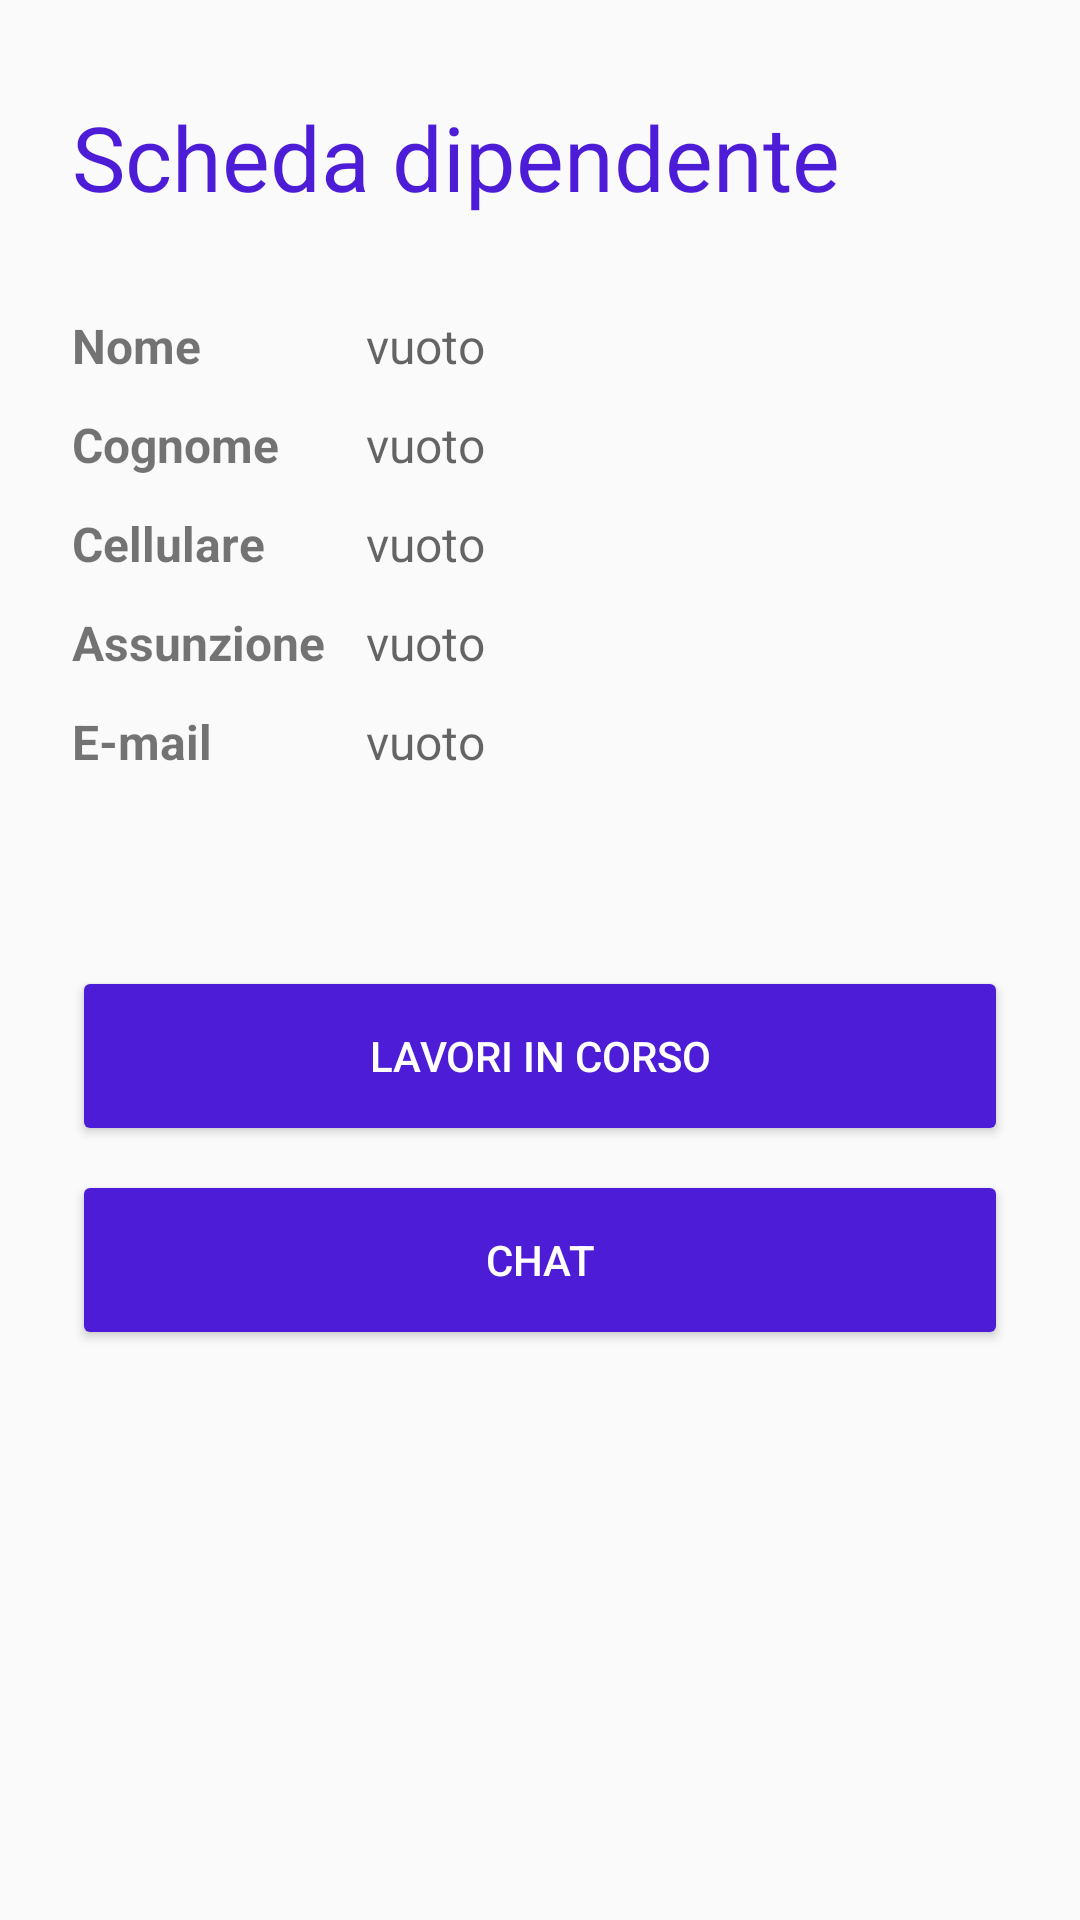

The Android layout XML behind this screen, and the referenced resources:
<!-- AndroidManifest.xml: application theme AppTheme -->
<!-- res/layout/fragment_dipendente.xml -->
<?xml version="1.0" encoding="utf-8"?>
<android.support.constraint.ConstraintLayout xmlns:android="http://schemas.android.com/apk/res/android"
                                             xmlns:app="http://schemas.android.com/apk/res-auto"
                                             xmlns:tools="http://schemas.android.com/tools"
                                             android:layout_width="match_parent"
                                             android:layout_height="match_parent"
                                             tools:context=".DipendenteFragment">


    <Button
            android:text="@string/Chat"
            android:layout_width="0dp"
            android:layout_height="60dp"
            android:id="@+id/btnChat"
            android:backgroundTint="#4D1CD6" android:textColor="#FFFFFF"
            app:layout_constraintStart_toStartOf="@+id/btnCompiti"
            app:layout_constraintEnd_toEndOf="@+id/btnCompiti" android:layout_marginTop="8dp"
            app:layout_constraintTop_toBottomOf="@+id/btnCompiti"/>
    <TextView
            android:text="@string/schedaDipendente"
            android:layout_width="wrap_content"
            android:layout_height="wrap_content" android:id="@+id/nomeCompito2"
            app:layout_constraintStart_toStartOf="parent"
            app:layout_constraintTop_toTopOf="parent" android:layout_marginTop="32dp"
            android:textSize="30sp"
            android:textColor="#4D1CD6"
            android:layout_marginStart="24dp"/>
    <TextView
            android:text="@string/Nome"
            android:layout_width="90dp"
            android:layout_height="25dp"
            android:id="@+id/tvnome"
            android:textStyle="bold"
            android:textSize="16sp"
            android:layout_marginTop="32dp" app:layout_constraintTop_toBottomOf="@+id/nomeCompito2"
            app:layout_constraintStart_toStartOf="@+id/nomeCompito2"/>
    <TextView
            android:text="@string/Cognome"
            android:layout_width="0dp"
            android:layout_height="25dp"
            android:id="@+id/tvcognome"
            android:textStyle="bold"
            android:textSize="16sp" android:layout_marginTop="8dp"
            app:layout_constraintTop_toBottomOf="@+id/tvnome"
            app:layout_constraintStart_toStartOf="@+id/tvnome" app:layout_constraintEnd_toEndOf="@+id/tvnome"/>
    <TextView
            android:layout_width="0dp"
            android:layout_height="25dp"
            android:ems="10"
            android:id="@+id/campoCellulare"
            android:hint="@string/vuoto"
            android:layout_marginTop="8dp"
            app:layout_constraintTop_toBottomOf="@+id/campoCognome"
            app:layout_constraintStart_toStartOf="@+id/campoCognome"
            android:textSize="16sp"
            app:layout_constraintEnd_toEndOf="@+id/campoCognome"/>
    <TextView
            android:text="@string/cellulare"
            android:layout_width="0dp"
            android:layout_height="25dp" android:id="@+id/tvCellulare"
            android:textStyle="bold"
            android:textSize="16sp" android:layout_marginTop="8dp"
            app:layout_constraintTop_toBottomOf="@+id/tvcognome"
            app:layout_constraintStart_toStartOf="@+id/tvcognome" app:layout_constraintEnd_toEndOf="@+id/tvcognome"/>
    <TextView
            android:layout_width="wrap_content"
            android:layout_height="25dp"
            android:ems="10"
            android:id="@+id/campoNome"
            android:hint="@string/vuoto"
            app:layout_constraintStart_toEndOf="@+id/tvnome" android:layout_marginStart="8dp"
            app:layout_constraintTop_toTopOf="@+id/tvnome" android:textSize="16sp"/>
    <TextView
            android:layout_width="0dp"
            android:layout_height="wrap_content"
            android:ems="10"
            android:id="@+id/campoMail"
            android:hint="@string/vuoto"
            android:layout_marginTop="8dp"
            app:layout_constraintTop_toBottomOf="@+id/campoTempo" app:layout_constraintStart_toEndOf="@+id/tvMail"
            android:layout_marginStart="8dp"
            android:textSize="16sp" app:layout_constraintEnd_toEndOf="@+id/campoTempo"/>
    <TextView
            android:text="@string/email"
            android:layout_width="0dp"
            android:layout_height="45dp"
            android:id="@+id/tvMail"
            android:textStyle="bold" android:textSize="16sp"
            android:layout_marginTop="8dp"
            app:layout_constraintTop_toBottomOf="@+id/tvTempo"
            app:layout_constraintStart_toStartOf="@+id/tvTempo" app:layout_constraintEnd_toEndOf="@+id/tvTempo"/>
    <Button
            android:text="@string/listaC"
            android:layout_width="0dp"
            android:layout_height="60dp"
            android:id="@+id/btnCompiti"
            app:layout_constraintStart_toStartOf="@+id/tvMail"
            android:textColor="#FFFFFF"
            android:backgroundTint="#4D1CD6" android:layout_marginTop="64dp"
            app:layout_constraintTop_toBottomOf="@+id/campoMail" android:layout_marginEnd="24dp"
            app:layout_constraintEnd_toEndOf="parent"/>
    <TextView
            android:text="@string/Tempo"
            android:layout_width="0dp"
            android:layout_height="25dp"
            android:id="@+id/tvTempo" android:textSize="16sp"
            android:textStyle="bold" android:layout_marginTop="8dp"
            app:layout_constraintTop_toBottomOf="@+id/tvCellulare"
            app:layout_constraintStart_toStartOf="@+id/tvCellulare" app:layout_constraintEnd_toEndOf="@+id/tvCellulare"/>
    <TextView
            android:layout_width="0dp"
            android:layout_height="25dp"
            android:ems="10"
            android:id="@+id/campoTempo"
            android:hint="@string/vuoto" android:textSize="16sp"
            app:layout_constraintStart_toStartOf="@+id/campoCellulare" android:layout_marginTop="8dp"
            app:layout_constraintTop_toBottomOf="@+id/campoCellulare"
            app:layout_constraintEnd_toEndOf="@+id/campoCellulare"/>
    <TextView
            android:layout_width="0dp"
            android:layout_height="25dp"
            android:ems="10"
            android:id="@+id/campoCognome"
            android:hint="@string/vuoto"
            android:layout_marginTop="8dp"
            app:layout_constraintTop_toBottomOf="@+id/campoNome"
            app:layout_constraintStart_toStartOf="@+id/campoNome"
            android:textSize="16sp" app:layout_constraintEnd_toEndOf="@+id/campoNome"/>

</android.support.constraint.ConstraintLayout>
<!-- resources referenced by this layout -->
<resources>
  <string name="Chat">chat</string>
  <string name="Cognome">Cognome</string>
  <string name="Nome">Nome</string>
  <string name="Tempo">Assunzione</string>
  <string name="cellulare">Cellulare</string>
  <string name="email">E-mail</string>
  <string name="listaC">Lavori in corso</string>
  <string name="schedaDipendente">Scheda dipendente</string>
  <string name="vuoto">vuoto</string>
  <style name="AppTheme" parent="Theme.AppCompat.Light.NoActionBar">
          
          <item name="colorPrimary">@color/colorPrimary</item>
          <item name="colorPrimaryDark">@color/colorPrimaryDark</item>
          //<item name="colorAccent">@color/colorPrimaryDark</item>
      </style>
  <color name="colorPrimary">#008577</color>
  <color name="colorPrimaryDark">#4D1CD6</color>
</resources>
